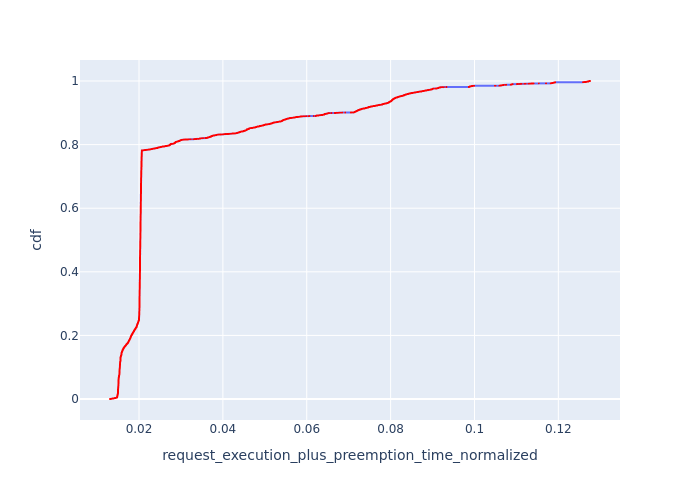

Source data for this figure (header and first rows):
, Request Id, request_execution_plus_preemption_time_n…, cdf
0, 0, 0.01308, 8.581481163648846e-05
1, 1, 0.01312, 0.0001716
2, 2, 0.01316, 0.0002574
3, 3, 0.0132, 0.0003433
4, 5, 0.01331, 0.0004291
5, 6, 0.01334, 0.0005149
6, 7, 0.01337, 0.0006007
7, 8, 0.01341, 0.0006865
8, 9, 0.01344, 0.0007723
9, 10, 0.01347, 0.0008581
10, 11, 0.01351, 0.000944
11, 12, 0.01354, 0.00103
12, 13, 0.01357, 0.001116
13, 14, 0.0136, 0.001201
14, 15, 0.01363, 0.001287
15, 16, 0.01366, 0.001373
16, 17, 0.01369, 0.001459
17, 18, 0.01373, 0.001545
18, 19, 0.01376, 0.00163
19, 20, 0.01379, 0.001716
20, 21, 0.01382, 0.001802
21, 22, 0.01385, 0.001888
22, 23, 0.01388, 0.001974
23, 24, 0.01391, 0.00206
24, 26, 0.01396, 0.002145
25, 27, 0.01399, 0.002231
26, 28, 0.01402, 0.002317
27, 29, 0.01405, 0.002403
28, 30, 0.01408, 0.002489
29, 31, 0.01411, 0.002574
30, 32, 0.01414, 0.00266
31, 33, 0.01417, 0.002746
32, 34, 0.0142, 0.002832
33, 36, 0.01424, 0.002918
34, 37, 0.01427, 0.003004
35, 38, 0.0143, 0.003089
36, 39, 0.01432, 0.003175
37, 40, 0.01435, 0.003261
38, 41, 0.01438, 0.003347
39, 42, 0.0144, 0.003433
40, 43, 0.01443, 0.003518
41, 44, 0.01445, 0.003604
42, 46, 0.01448, 0.00369
43, 47, 0.01449, 0.003776
44, 48, 0.01451, 0.003862
45, 49, 0.01458, 0.003947
46, 50, 0.01459, 0.004033
47, 51, 0.01461, 0.004119
48, 52, 0.01462, 0.004205
49, 53, 0.01464, 0.004291
50, 54, 0.01465, 0.004377
51, 55, 0.01471, 0.004462
52, 56, 0.01472, 0.004548
53, 57, 0.01473, 0.004634
54, 58, 0.01475, 0.00472
55, 59, 0.01476, 0.004806
160, 171, 0.01476, 0.004891
161, 172, 0.01476, 0.004977
162, 173, 0.01476, 0.005063
163, 174, 0.01476, 0.005149
... 11,593 more rows
